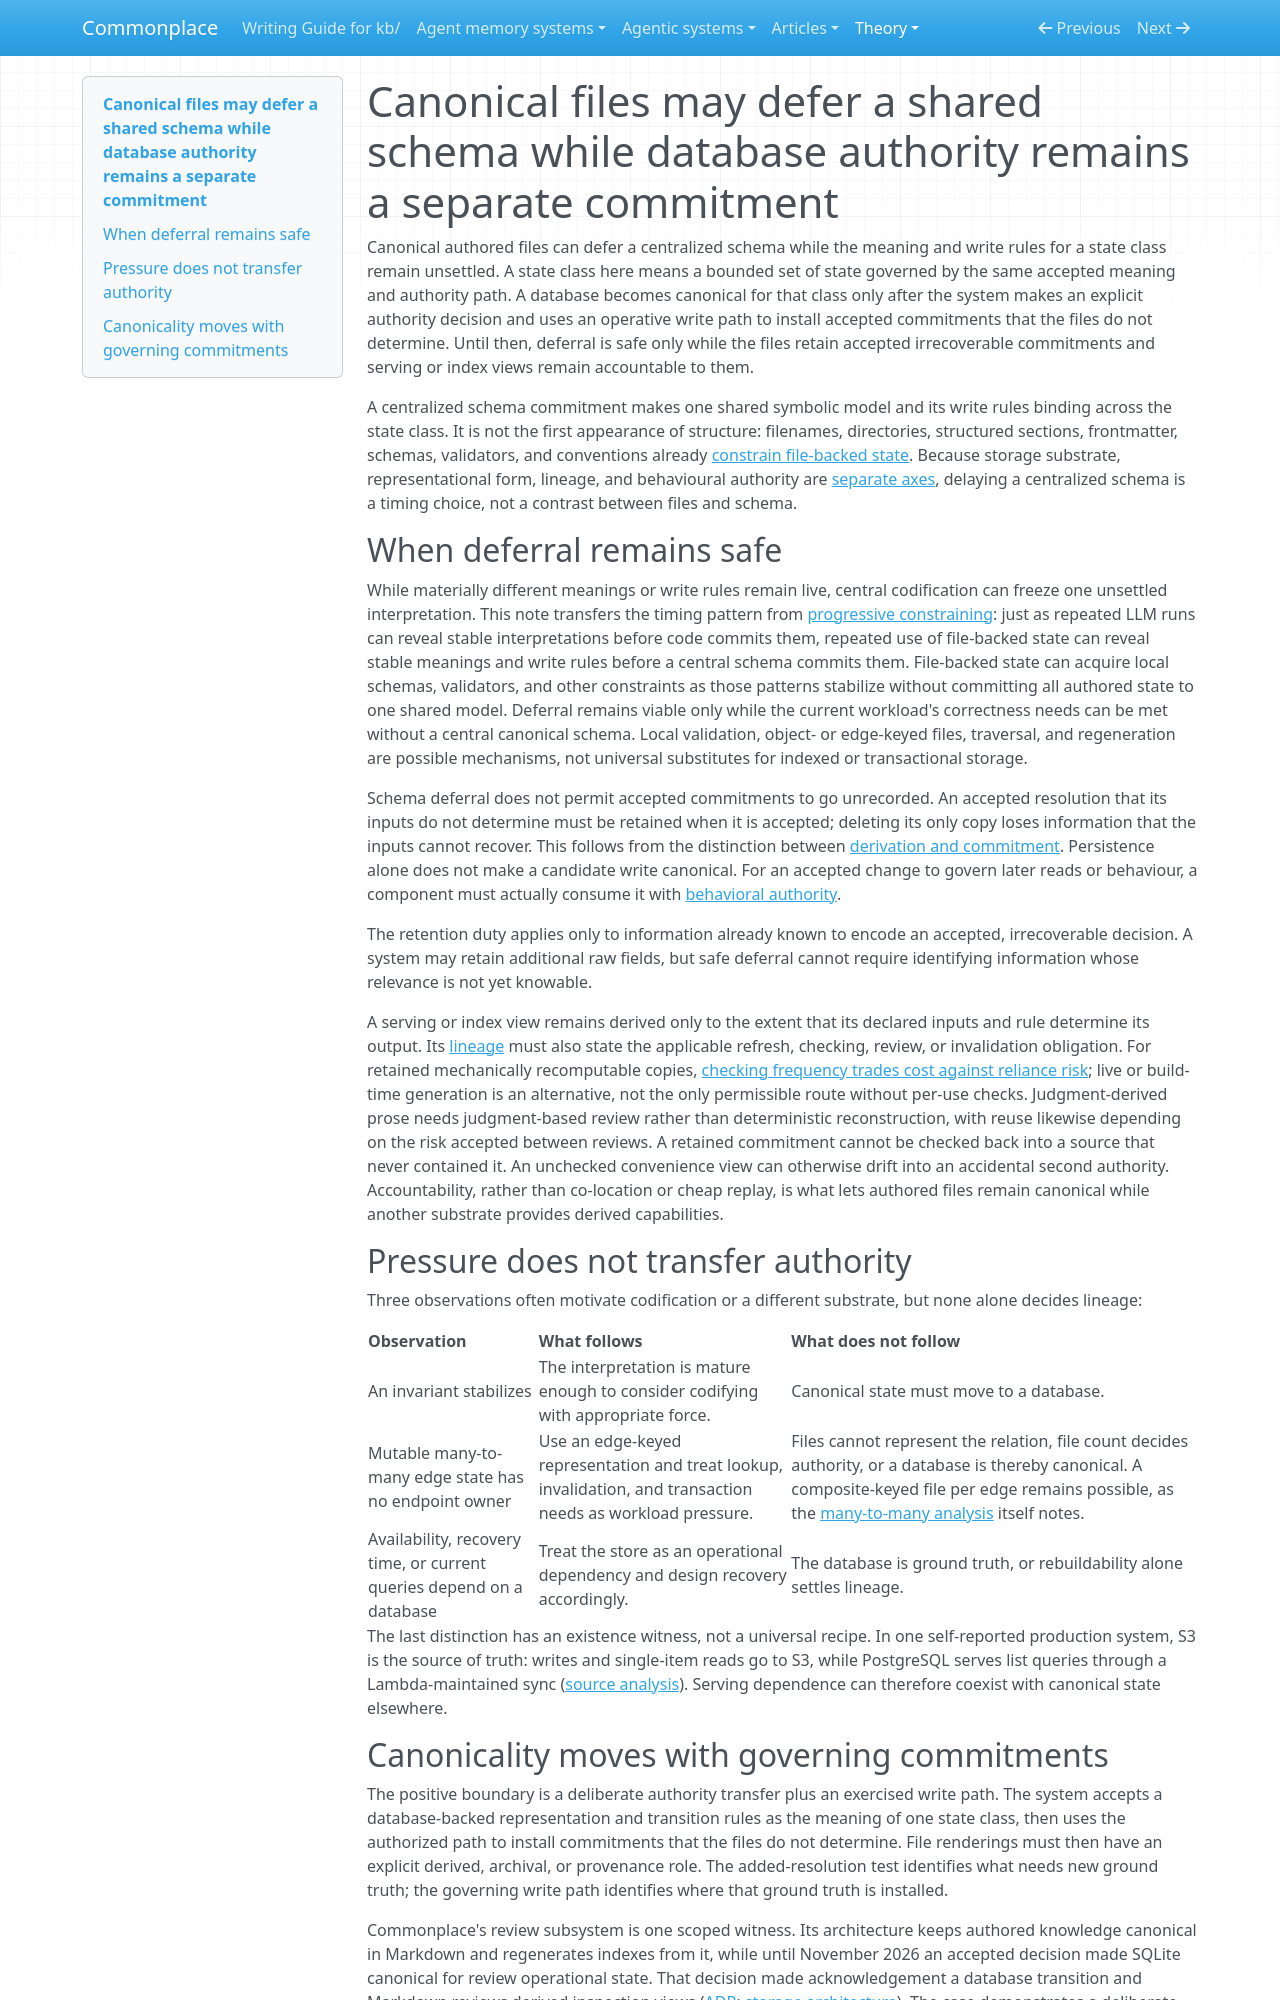

repository: zby/commonplace · page: theory/files-defer-centralized-schema-commitment-until-invariants-stabilize/index.html · generator: mkdocs

---
description: "Canonical files can defer a centralized schema while meanings remain unsettled; a database becomes canonical only when an explicit authority decision and operative write path commit resolutions the files no longer determine."
type: types/note.md
traits: [title-as-claim, has-comparison, has-external-sources, synthesis]
tags: [architecture, commonplace-architecture, artifact-analysis, learning-theory]
---

# Canonical files may defer a shared schema while database authority remains a separate commitment

Canonical authored files can defer a centralized schema while the meaning and write rules for a state class remain unsettled. A state class here means a bounded set of state governed by the same accepted meaning and authority path. A database becomes canonical for that class only after the system makes an explicit authority decision and uses an operative write path to install accepted commitments that the files do not determine. Until then, deferral is safe only while the files retain accepted irrecoverable commitments and serving or index views remain accountable to them.

A centralized schema commitment makes one shared symbolic model and its write rules binding across the state class. It is not the first appearance of structure: filenames, directories, structured sections, frontmatter, schemas, validators, and conventions already [constrain file-backed state](./definitions/constraining.md). Because storage substrate, representational form, lineage, and behavioural authority are [separate axes](./axes-of-artifact-analysis.md), delaying a centralized schema is a timing choice, not a contrast between files and schema.

## When deferral remains safe

While materially different meanings or write rules remain live, central codification can freeze one unsettled interpretation. This note transfers the timing pattern from [progressive constraining](./progressive-constraining-commits-only-after-patterns-stabilize.md): just as repeated LLM runs can reveal stable interpretations before code commits them, repeated use of file-backed state can reveal stable meanings and write rules before a central schema commits them. File-backed state can acquire local schemas, validators, and other constraints as those patterns stabilize without committing all authored state to one shared model. Deferral remains viable only while the current workload's correctness needs can be met without a central canonical schema. Local validation, object- or edge-keyed files, traversal, and regeneration are possible mechanisms, not universal substitutes for indexed or transactional storage.

Schema deferral does not permit accepted commitments to go unrecorded. An accepted resolution that its inputs do not determine must be retained when it is accepted; deleting its only copy loses information that the inputs cannot recover. This follows from the distinction between [derivation and commitment](./commitment-not-derivation-creates-new-ground-truth.md). Persistence alone does not make a candidate write canonical. For an accepted change to govern later reads or behaviour, a component must actually consume it with [behavioral authority](./definitions/behavioral-authority.md).

The retention duty applies only to information already known to encode an accepted, irrecoverable decision. A system may retain additional raw fields, but safe deferral cannot require identifying information whose relevance is not yet knowable.

A serving or index view remains derived only to the extent that its declared inputs and rule determine its output. Its [lineage](./definitions/lineage.md) must also state the applicable refresh, checking, review, or invalidation obligation. For retained mechanically recomputable copies, [checking frequency trades cost against reliance risk](./checking-retained-results-trades-cost-against-reliance-risk.md); live or build-time generation is an alternative, not the only permissible route without per-use checks. Judgment-derived prose needs judgment-based review rather than deterministic reconstruction, with reuse likewise depending on the risk accepted between reviews. A retained commitment cannot be checked back into a source that never contained it. An unchecked convenience view can otherwise drift into an accidental second authority. Accountability, rather than co-location or cheap replay, is what lets authored files remain canonical while another substrate provides derived capabilities.

## Pressure does not transfer authority

Three observations often motivate codification or a different substrate, but none alone decides lineage:

| Observation | What follows | What does not follow |
|---|---|---|
| An invariant stabilizes | The interpretation is mature enough to consider codifying with appropriate force. | Canonical state must move to a database. |
| Mutable many-to-many edge state has no endpoint owner | Use an edge-keyed representation and treat lookup, invalidation, and transaction needs as workload pressure. | Files cannot represent the relation, file count decides authority, or a database is thereby canonical. A composite-keyed file per edge remains possible, as the [many-to-many analysis](./many-to-many-edge-state-is-where-files-yield-to-a-database.md) itself notes. |
| Availability, recovery time, or current queries depend on a database | Treat the store as an operational dependency and design recovery accordingly. | The database is ground truth, or rebuildability alone settles lineage. |

The last distinction has an existence witness, not a universal recipe. In one self-reported production system, S3 is the source of truth: writes and single-item reads go to S3, while PostgreSQL serves list queries through a Lambda-maintained sync ([source analysis](../sources/lessons-from-building-ai-agents-for-financial-services.ingest.md)). Serving dependence can therefore coexist with canonical state elsewhere.
